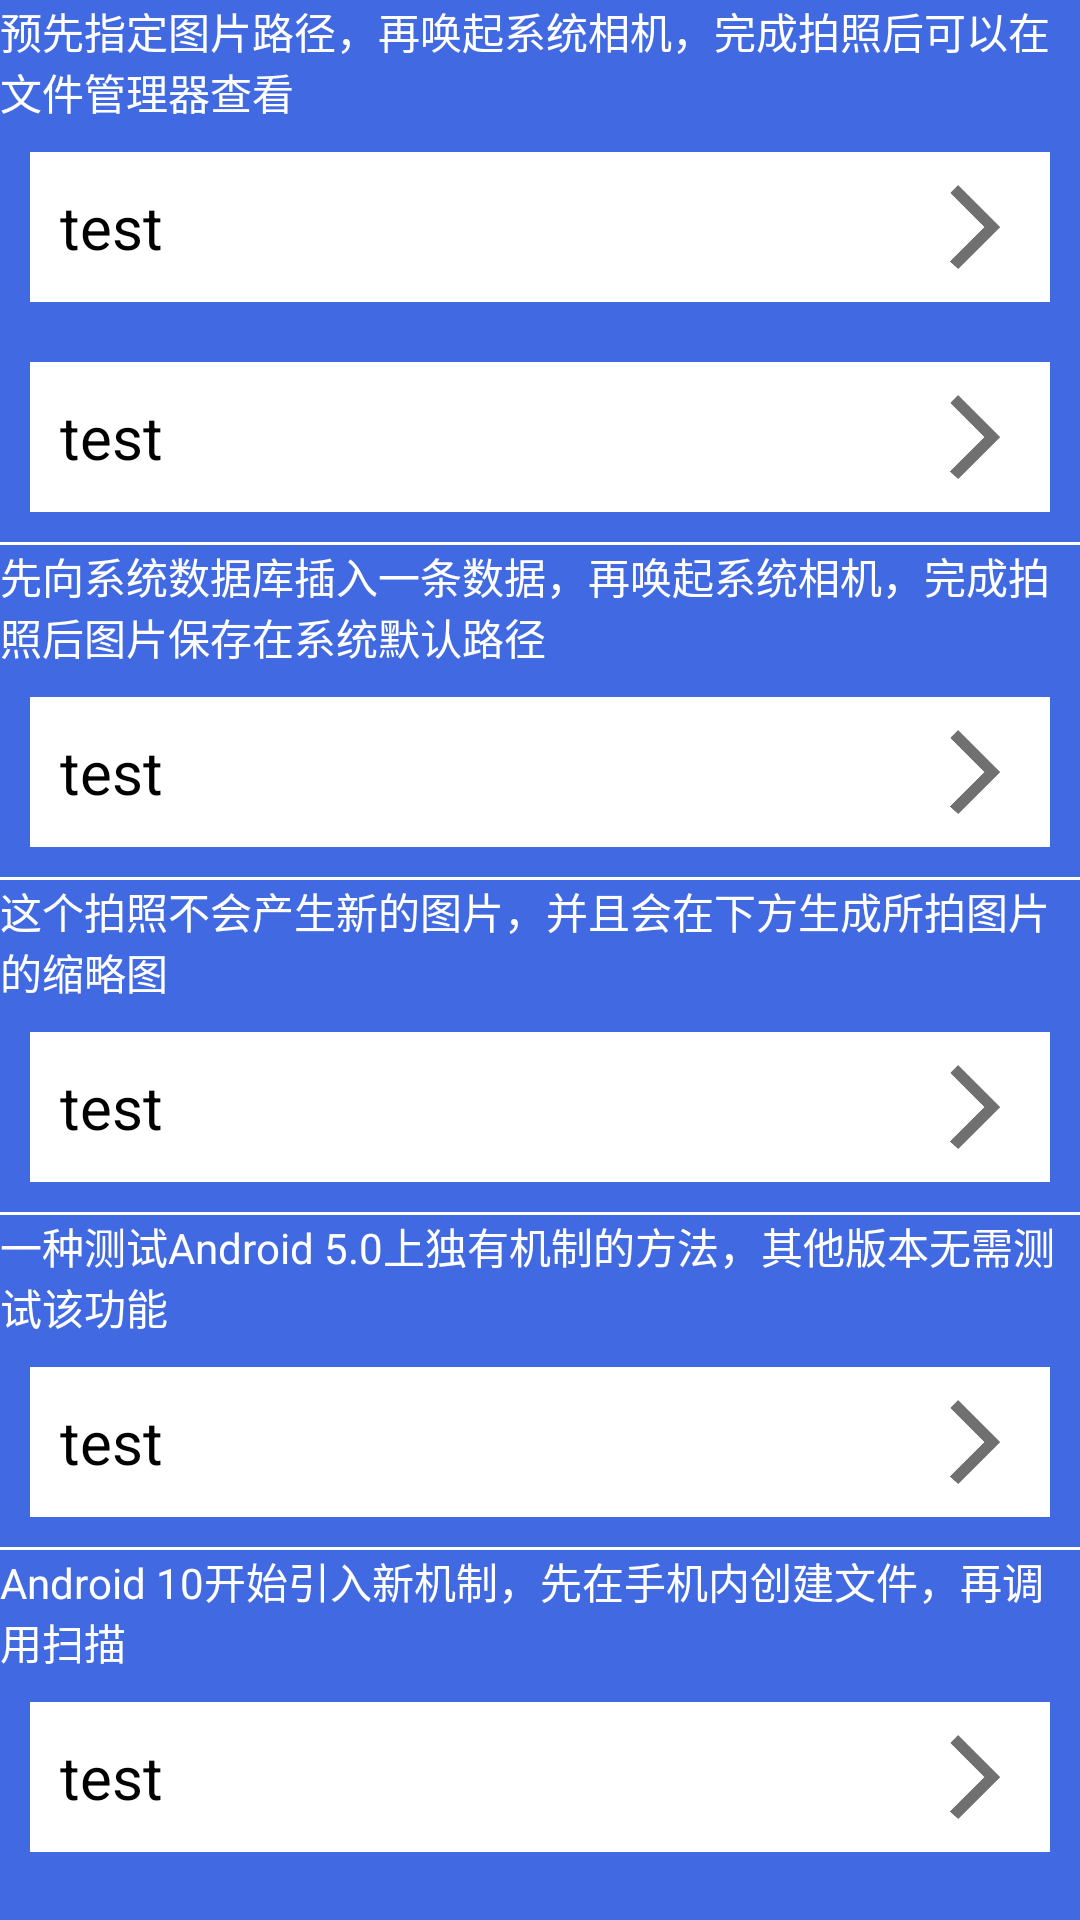

Layout XML and referenced resources for this Android screen:
<!-- AndroidManifest.xml: activity theme Theme.AppCompat.Light.NoActionBar -->
<!-- res/layout/activity_system_camera.xml -->
<?xml version="1.0" encoding="utf-8"?>
<LinearLayout xmlns:android="http://schemas.android.com/apk/res/android"
    xmlns:app="http://schemas.android.com/apk/res-auto"
    xmlns:tools="http://schemas.android.com/tools"
    android:layout_width="match_parent"
    android:layout_height="match_parent"
    android:background="@color/testBack"
    tools:context=".view.camera.SystemCameraActivity">

    <ScrollView
        android:layout_width="match_parent"
        android:layout_height="wrap_content">

        <LinearLayout
            android:layout_width="match_parent"
            android:layout_height="wrap_content"
            android:orientation="vertical">

            <TextView
                android:layout_width="wrap_content"
                android:layout_height="wrap_content"
                android:textColor="#ffffff"
                android:text="预先指定图片路径，再唤起系统相机，完成拍照后可以在文件管理器查看"/>

            <include
                android:id="@+id/getUriByFile"
                layout="@layout/layout_menu_item" />
            <include
                android:id="@+id/dcim"
                layout="@layout/layout_menu_item" />

            <View
                android:layout_width="match_parent"
                android:layout_height="1dp"
                android:background="#ffffff"/>

            <TextView
                android:layout_width="wrap_content"
                android:layout_height="wrap_content"
                android:textColor="#ffffff"
                android:text="先向系统数据库插入一条数据，再唤起系统相机，完成拍照后图片保存在系统默认路径"/>

            <include
                android:id="@+id/insertFirst"
                layout="@layout/layout_menu_item" />

            <View
                android:layout_width="match_parent"
                android:layout_height="1dp"
                android:background="#ffffff"/>

            <TextView
                android:layout_width="wrap_content"
                android:layout_height="wrap_content"
                android:textColor="#ffffff"
                android:text="这个拍照不会产生新的图片，并且会在下方生成所拍图片的缩略图"/>
            <include
                android:id="@+id/withoutUri"
                layout="@layout/layout_menu_item" />
            <ImageView
                android:id="@+id/iv"
                android:layout_width="wrap_content"
                android:layout_height="wrap_content"
                android:visibility="gone"/>

            <View
                android:layout_width="match_parent"
                android:layout_height="1dp"
                android:background="#ffffff"/>

            <TextView
                android:layout_width="wrap_content"
                android:layout_height="wrap_content"
                android:textColor="#ffffff"
                android:text="一种测试Android 5.0上独有机制的方法，其他版本无需测试该功能"/>
            <include
                android:id="@+id/clipdata"
                layout="@layout/layout_menu_item" />

            <View
                android:layout_width="match_parent"
                android:layout_height="1dp"
                android:background="#ffffff"/>

            <TextView
                android:layout_width="wrap_content"
                android:layout_height="wrap_content"
                android:textColor="#ffffff"
                android:text="Android 10开始引入新机制，先在手机内创建文件，再调用扫描"/>
            <include
                android:id="@+id/call"
                layout="@layout/layout_menu_item" />

        </LinearLayout>

    </ScrollView>

</LinearLayout>
<!-- res/layout/layout_menu_item.xml (included above) -->
<?xml version="1.0" encoding="utf-8"?>
<RelativeLayout xmlns:android="http://schemas.android.com/apk/res/android"
    android:layout_width="match_parent"
    android:layout_height="50dp"
    android:layout_margin="10dp"
    android:background="#ffffff">

    <TextView
        android:id="@+id/text"
        android:layout_width="wrap_content"
        android:layout_height="wrap_content"
        android:layout_centerVertical="true"
        android:layout_marginLeft="10dp"
        android:text="test"
        android:textSize="20dp"
        android:textColor="#000000"/>

    <ImageView
        android:layout_width="30dp"
        android:layout_height="30dp"
        android:layout_alignParentRight="true"
        android:layout_centerVertical="true"
        android:layout_marginRight="10dp"
        android:background="@mipmap/arrow_right" />

</RelativeLayout>
<!-- resources referenced by this layout -->
<resources>
  <color name="testBack">#4169E1</color>
  <!-- mipmap arrow_right: png bitmap (mipmap-hdpi, 1122 bytes) -->
</resources>
